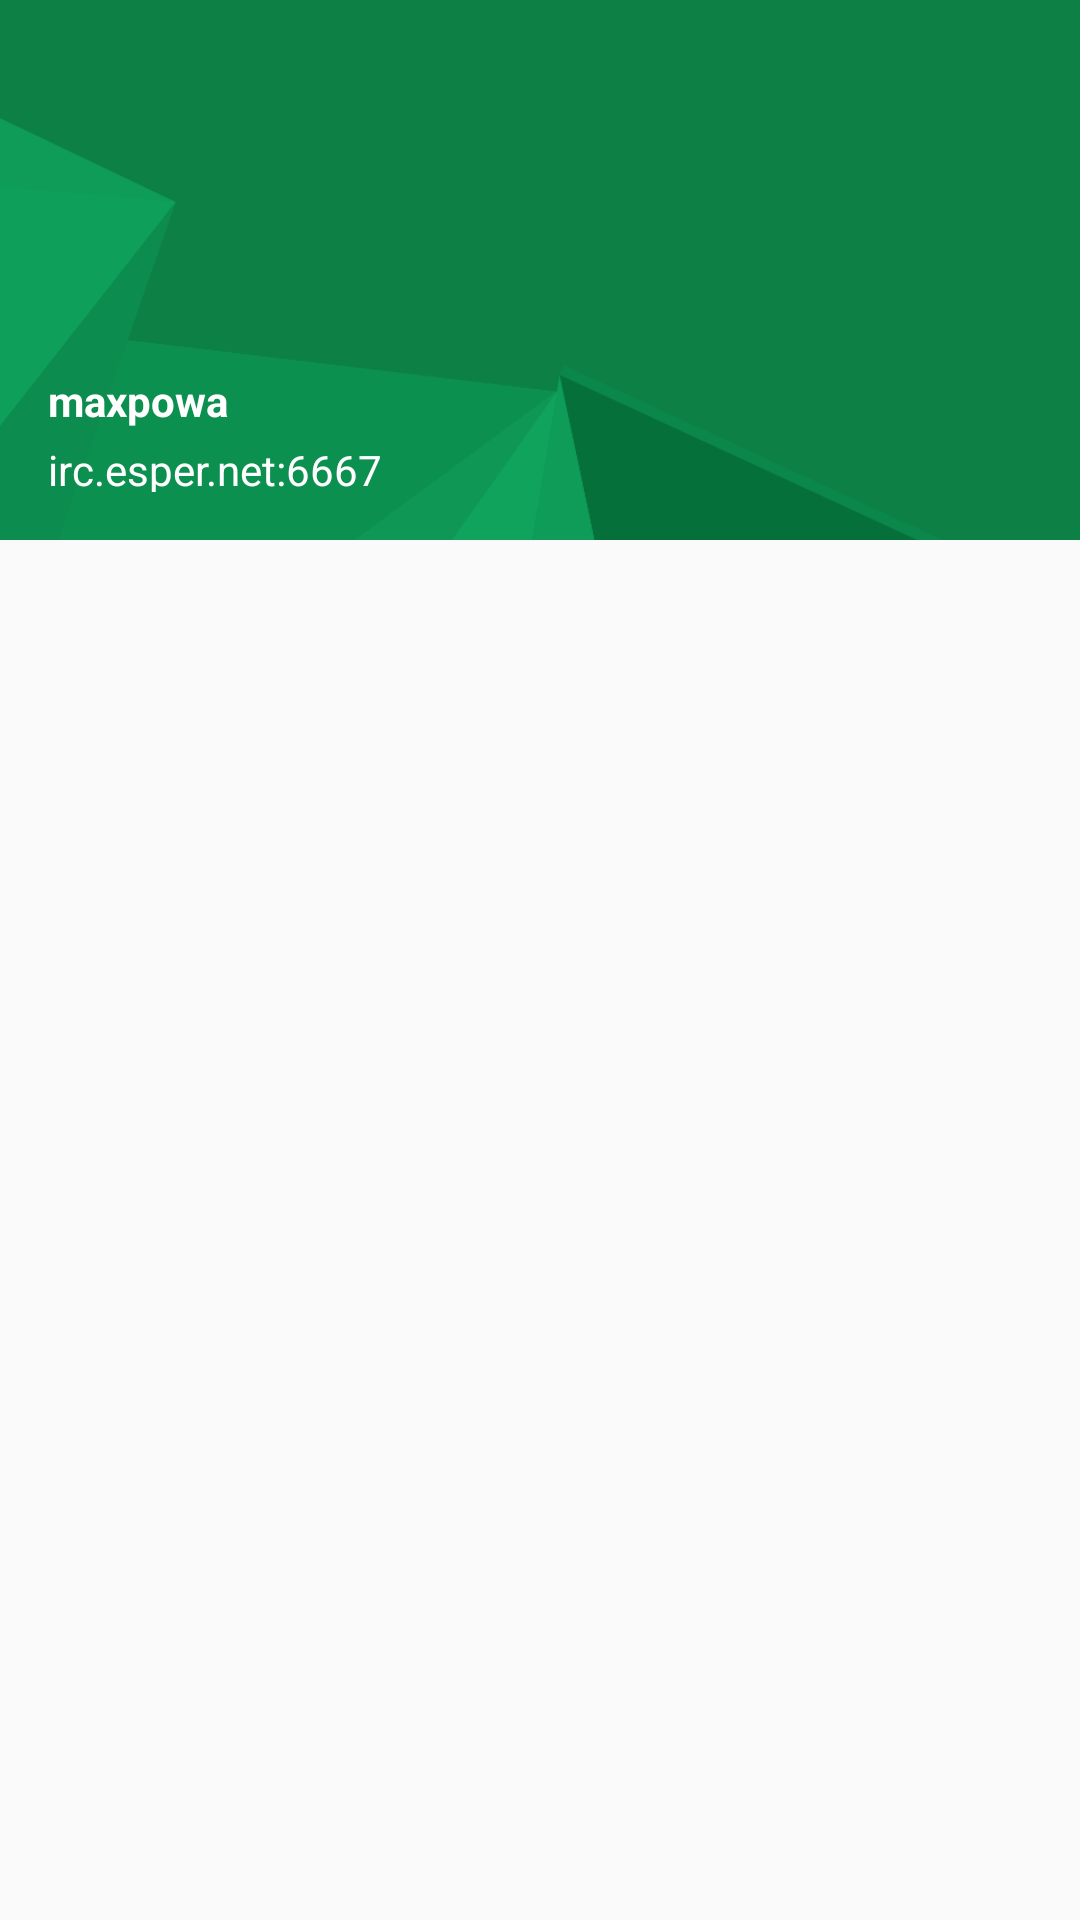

Produce the Android XML layout that renders to this screen, including the resource entries it uses.
<!-- AndroidManifest.xml: application theme AppTheme -->
<!-- res/layout/app_drawer_header.xml -->
<?xml version="1.0" encoding="utf-8"?>
<FrameLayout xmlns:android="http://schemas.android.com/apk/res/android"
    xmlns:app="http://schemas.android.com/apk/res-auto"
    android:id="@+id/drawer_header"
    android:layout_width="320dp"
    android:layout_height="wrap_content"
    android:gravity="bottom"
    android:orientation="vertical"
    android:animateLayoutChanges="true"
    android:theme="@style/ThemeOverlay.AppCompat.Dark">

    <ImageView
        android:id="@+id/drawer_header_background"
        android:layout_width="match_parent"
        android:layout_height="180dp"
        android:layout_gravity="top"
        android:adjustViewBounds="true"
        android:scaleType="centerCrop"
        android:src="@mipmap/header_background"
        android:contentDescription="@string/drawer_background_description" />

    <LinearLayout
        android:id="@+id/drawer_header_container"
        android:layout_width="match_parent"
        android:layout_height="180dp"
        android:layout_gravity="top"
        android:orientation="horizontal"
        android:paddingBottom="16dp"
        android:paddingLeft="16dp"
        android:paddingRight="16dp"
        android:clickable="true"
        android:focusable="true"
        android:background="?attr/selectableItemBackground" >

        <LinearLayout
            android:layout_width="wrap_content"
            android:layout_height="40dp"
            android:layout_gravity="bottom"
            android:orientation="vertical">

            <TextView
                android:id="@+id/drawer_header_nickname"
                android:layout_width="match_parent"
                android:layout_height="wrap_content"
                android:gravity="start"
                android:paddingBottom="4dp"
                android:text="maxpowa"
                android:textColor="@color/colorForegroundIcon"
                android:textSize="14sp"
                android:textStyle="bold" />

            <TextView
                android:id="@+id/drawer_header_server_host"
                android:layout_width="match_parent"
                android:layout_height="wrap_content"
                android:gravity="start"
                android:text="irc.esper.net:6667"
                android:textColor="@color/colorForegroundIcon"
                android:textSize="14sp" />
        </LinearLayout>

        <View
            android:layout_width="0dp"
            android:layout_height="0dp"
            android:layout_weight="1" />

        <android.support.v7.widget.AppCompatImageView
            android:id="@+id/drawer_header_caret"
            android:layout_width="wrap_content"
            android:layout_height="24dp"
            android:layout_gravity="bottom|end"
            android:tint="@color/colorForegroundIcon"
            app:srcCompat="@drawable/ic_arrow_drop_down" />

    </LinearLayout>

    <LinearLayout
        android:id="@+id/drawer_server_list"
        android:layout_width="match_parent"
        android:layout_height="wrap_content"
        android:layout_marginTop="180dp"
        android:orientation="horizontal"
        android:animateLayoutChanges="true"
        android:background="@android:color/background_light">

    </LinearLayout>
</FrameLayout>
<!-- resources referenced by this layout -->
<resources>
  <color name="colorForegroundIcon">@android:color/white</color>
  <!-- mipmap header_background: png bitmap (mipmap-hdpi, 7873 bytes) -->
  <string name="drawer_background_description">Navigation drawer background image</string>
  <style name="AppTheme" parent="Theme.AppCompat.Light.DarkActionBar">
          
          <item name="colorPrimary">@color/colorPrimary</item>
          <item name="colorPrimaryDark">@color/colorPrimaryDark</item>
          <item name="colorAccent">@color/colorAccent</item>
          <item name="android:windowTranslucentStatus">true</item>
          <item name="windowActionModeOverlay">true</item>
      </style>
  <color name="colorPrimary">#0F9D58</color>
  <color name="colorPrimaryDark">#0D8048</color>
  <color name="colorAccent">#0f9d58</color>
</resources>
